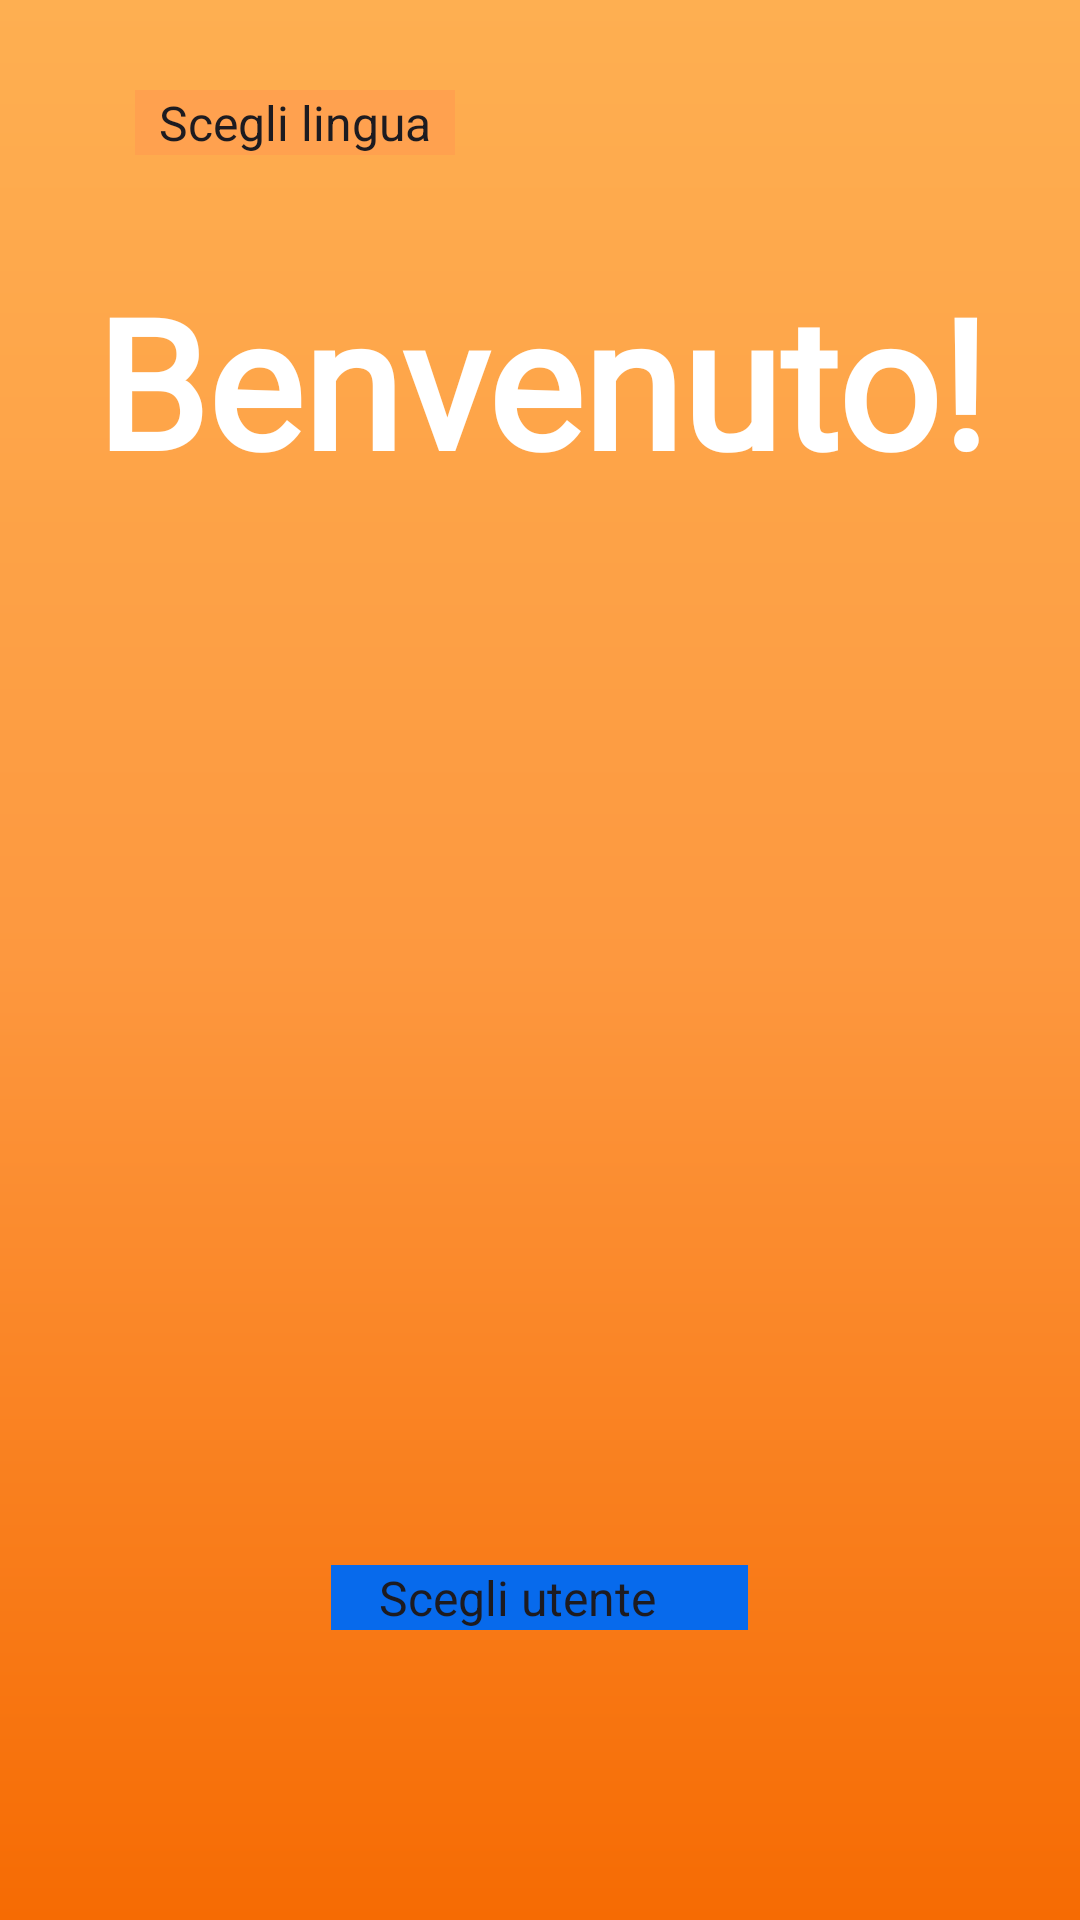

Here is an Android app screen rendered from its layout file. Give the layout XML and the strings, colors and styles it references.
<!-- AndroidManifest.xml: application theme Theme.AuthRegistr -->
<!-- res/layout/activity_main.xml -->
<?xml version="1.0" encoding="utf-8"?>
<LinearLayout xmlns:android="http://schemas.android.com/apk/res/android"
    xmlns:app="http://schemas.android.com/apk/res-auto"
    xmlns:tools="http://schemas.android.com/tools"
    android:layout_width="match_parent"
    android:layout_height="match_parent"
    tools:context=".MainActivity"
    android:orientation="vertical"
    android:background="@drawable/gradient">

    <Spinner
        android:id="@+id/spinner_lingua"
        android:layout_width="wrap_content"
        android:layout_height="wrap_content"

        android:layout_marginStart="45dp"
        android:layout_marginTop="30dp"
        android:layout_marginEnd="20dp"

        android:entries="@array/opzione_lingua"
        android:background="#FFA14F"
      />


    <TextView
        android:id="@+id/benvenutoText"
        android:layout_width="match_parent"
        android:layout_height="wrap_content"
        android:layout_marginTop="35dp"
        android:text="Benvenuto!"
        android:textAlignment="center"
        android:fontFamily="@font/eastseadokdo_font"
        android:textColor="#FFFFFF"
        android:textSize="60sp"
        android:textStyle="bold" />

    <ImageView
        android:id="@+id/icona"
        android:layout_width="250dp"
        android:layout_height="250dp"
        android:layout_gravity="center"
        android:layout_marginTop="35dp"
        app:srcCompat="@drawable/proposta_1_scritta_barca_removebg_preview__6_">

    </ImageView>



    <Spinner
        android:id="@+id/spinner_scelta_Utente"
        style="@android:style/Widget.DeviceDefault.DropDownItem.Spinner"
        android:layout_width="wrap_content"
        android:layout_height="wrap_content"
        android:layout_gravity="center"
        android:layout_marginTop="70dp"
        android:background="#076AEC"
        android:entries="@array/vista_utente"
        android:spinnerMode="dropdown"


        />

</LinearLayout>
<!-- resources referenced by this layout -->
<resources>
  <array name="opzione_lingua">
          <item>Scegli lingua</item>
          <item>ITA</item>
          <item>ENG</item>
      </array>
  <array name="vista_utente">
          <item>Scegli utente</item>
          <item>Richiedente Asilo</item>
          <item>Staff</item>
      </array>
  <!-- drawable gradient (drawable) -->
  <?xml version="1.0" encoding="utf-8"?>
      <shape xmlns:android="http://schemas.android.com/apk/res/android">
          <gradient
              android:startColor="#FFFEAF51"
              android:centerColor="#FD983F"
          android:endColor="#F66B03"
          android:angle="270"/>
      </shape>
  <style name="Theme.AuthRegistr" parent="Base.Theme.AuthRegistr" />
  <style name="Base.Theme.AuthRegistr" parent="Theme.Material3.DayNight.NoActionBar">
          
          <item name="colorPrimary">#FF9800</item>
      </style>
</resources>
